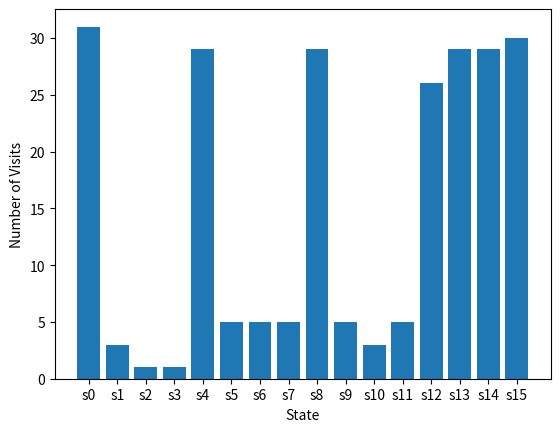

This figure's Python source:
#!/usr/bin/python3

from collections import defaultdict
import matplotlib.pyplot as plt
import numpy as np
import random

# AI 533 - HW2 - Gridworld Episodes
# [redacted]

# format the output of numpy array printing
np.set_printoptions(precision=4)
np.set_printoptions(suppress=True)

# my debug helper: if true, gridworld values printed at each timestep; if false only final values printed
print_intermediate = False

NUM_EPISODES = 30

# TODO: is the printed reward cumulative or singular

"""
This is the policy for the given Gridworld. Starting at the top (0,0) or s0, the ideal
path will be to go down along the left side to the bottom and then right to the goal (3,3) or s15.
"""
policy = np.zeros((4, 4), dtype='U1')
policy = [
    ['v', 'v', '>', 'v'],
    ['v', '>', '>', 'v'],
    ['v', 'v', 'v', 'v'],
    ['>', '>', '>', 'o'],
]

rewards = [
    [-1, -10, -10, -1],
    [-1, -1, -1, -1],
    [-1, -5, -5, -1],
    [-1, -1, -1, 100],
]

# counter for number of times a state is visited across all episodes
visited_states = defaultdict(int)
for i in range(16):
    visited_states[f"s{i}"] = 0

def get_move_dir(action):
    """
    Given a desired action, probabilistically determine the actual move.
    The transition function is 80% chance of going in desired direction, with a 10%
    chance of sliding in neighboring direction. For example, if the desired action is up,
    there is an 80% chance of going up, 10% left and 10% right (0% down).
    :param action:
    :return:
    """
    if action == '>':       # move right, can slide up or down
        moves = ['>', '^', 'v']
    elif action == 'v':     # move down, can slide left or right
        moves = ['v', '<', '>']
    elif action == '<':     # move left, can slide up or down
        moves = ['<', '^', 'v']
    if action == '^':       # move up, can slide left or right
        moves = ['^', '<', '>']

    # get a number between 0 and 1
    # if it is less than 0.8, move in primary direction
    # else if less than 0.9, slide in one direction
    # else, slide in other direction
    prob = random.random()
    if prob <= 0.8:
        move = moves[0]
    elif prob <= 0.9:
        move = moves[1]
    else:
        move = moves[2]

    return move

def move_action(x, y, action):
    """
    Given starting x,y and action, perform action
    Ensure the agent stays on the grid
    :param x:
    :param y:
    :param action:
    :return:
    """
    if action == '>':
        y = min(y + 1, 3)
    elif action == '<':
        y = max(y - 1, 0)
    elif action == '^':
        x = max(x - 1, 0)
    elif action == 'v':
        x = min(x + 1, 3)
    else:
        raise Exception(f"Invalid action {action}")

    return x, y
def transition(x, y, action):
    """
    Given a state and desired action, probabilistically determine next state.
    The transition function is 80% chance of going in desired direction, with a 10%
    chance of sliding in neighboring direction. For example, if the desired action is up,
    there is an 80% chance of going up, 10% left and 10% right (0% down).
    After calculating the direction, move that way (ensure robot is kept on the board if it runs into an edge).
    :param x:
    :param y:
    :param action:
    :return:
    """
    move = get_move_dir(action)
    next_x, next_y = move_action(x, y, move)
    reward = rewards[x][y]
    return next_x, next_y, reward

def run_episode():
    x, y = 0, 0
    sequences = []
    total_reward = 0
    while True:
        start_state = convert_xy_to_state_num(x, y)
        visited_states[start_state] += 1

        action = policy[x][y]
        next_x, next_y, reward = transition(x, y, action)
        total_reward += reward
        next_state = convert_xy_to_state_num(next_x, next_y)
        sequence = f"({start_state},{action},{total_reward})"
        sequences.append(sequence)
        x, y = next_x, next_y
        if next_x == 3 and next_y == 3:
            visited_states[next_state] += 1
            total_reward += rewards[x][y]
            break



    sequences.append(f"({next_state},o,{total_reward})")
    print(sequences)

def convert_xy_to_state_num(x, y):
    """
    Given an x, y coord, return the state this corresponds to.
    E.g. 0,2 -> s2; 2,3 -> s11
    :param x:
    :param y:
    :return:
    """
    num = x * 4 + y
    return f"s{num}"

def plot_visits():
    plt.clf()
    # plt.hist(visited_states, rwidth=0.7)
    plt.bar(list(visited_states.keys()), visited_states.values())
    plt.xlabel("State")
    plt.ylabel("Number of Visits")
    plt.show()

    rwidth = 0.7

def main():
    """
    Main func: run NUM_EPISODES episodes with the fixed policy
    :return:
    """
    for i in range(NUM_EPISODES):
        run_episode()
    print(visited_states)
    plot_visits()
    print("DONE")


if __name__ == '__main__':
    main()
